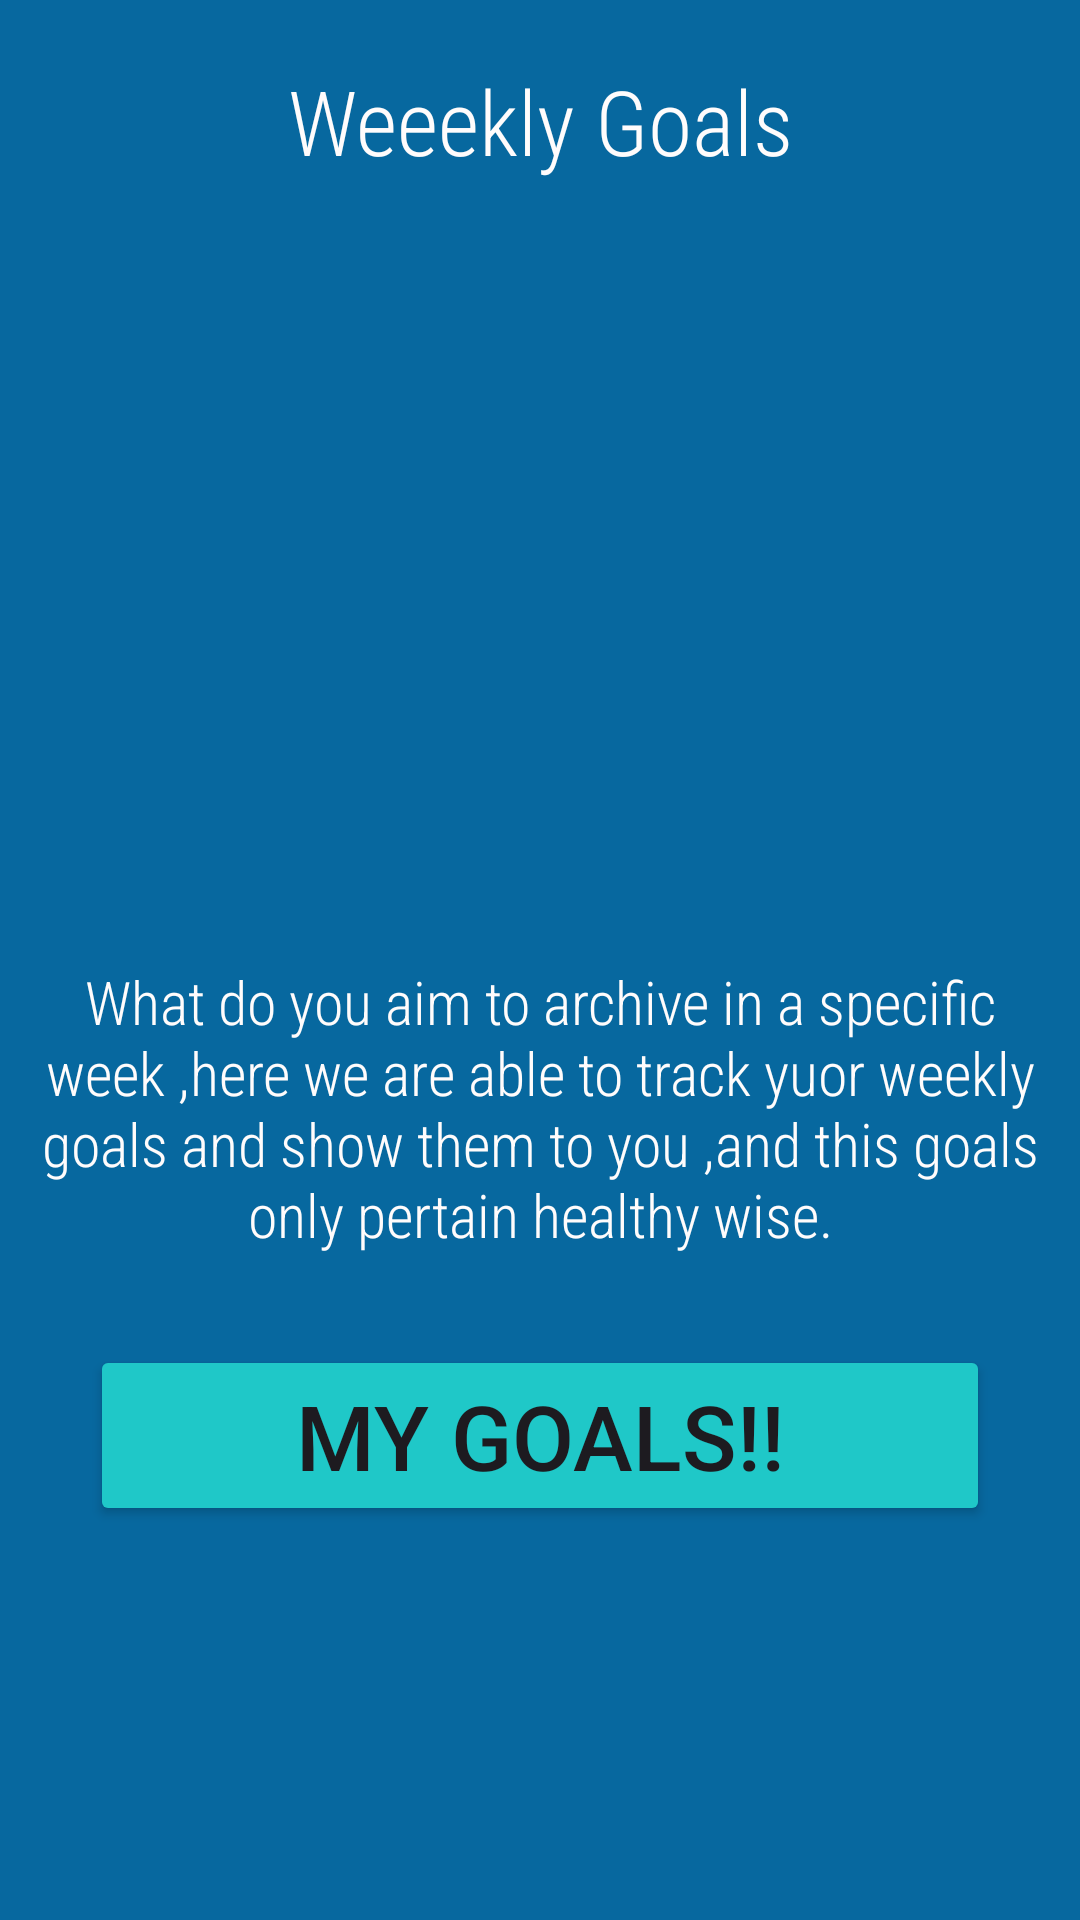

This screen was rendered from an Android layout file. Write that file and the resources it references.
<!-- AndroidManifest.xml: application theme Theme.Chui_WellnessApp20 -->
<!-- res/layout/activity_weekly_goals.xml -->
<?xml version="1.0" encoding="utf-8"?>
<LinearLayout
    xmlns:android="http://schemas.android.com/apk/res/android"
    xmlns:app="http://schemas.android.com/apk/res-auto"
    xmlns:tools="http://schemas.android.com/tools"
    android:id="@+id/main"
    android:orientation="vertical"
    android:backgroundTint="#07689f"
    android:background="#0440f0"
    android:layout_width="match_parent"
    android:layout_height="match_parent"
    tools:context=".WeeklyGoals">

    <TextView
        android:layout_width="match_parent"
        android:layout_height="wrap_content"
        android:text="Weeekly Goals"
        android:textSize="30dp"
        android:textAlignment="center"
        android:layout_marginTop="20dp"
        android:textColor="#FFFCFC"
        android:backgroundTint="#1FC8C8"
        android:fontFamily="sans-serif-condensed-light"
        />

    <ImageView
        android:layout_width="wrap_content"
        android:layout_height="200dp"
        android:src="@drawable/main2"
        android:scaleType="centerCrop"
        android:layout_margin="30dp"
        />

    <TextView
        android:layout_width="match_parent"
        android:layout_height="wrap_content"
        android:text="What do you aim to archive in a specific week ,here we are able to track yuor
weekly goals and show them to you ,and this goals only pertain healthy wise."
        android:textColor="#FFFCFC"
        android:textSize="20dp"
        android:fontFamily="sans-serif-condensed-light"
        android:textAlignment="center"
        />
    <Button
        android:layout_width="match_parent"
        android:layout_height="wrap_content"
        android:text="My goals!!"
        android:layout_margin="30dp"
        android:textSize="30dp"
        android:backgroundTint="#1FC8C8"
        />

</LinearLayout>
<!-- resources referenced by this layout -->
<resources>
  <style name="Theme.Chui_WellnessApp20" parent="Base.Theme.Chui_WellnessApp20" />
  <style name="Base.Theme.Chui_WellnessApp20" parent="Theme.Material3.DayNight.NoActionBar">
          
          
      </style>
</resources>
